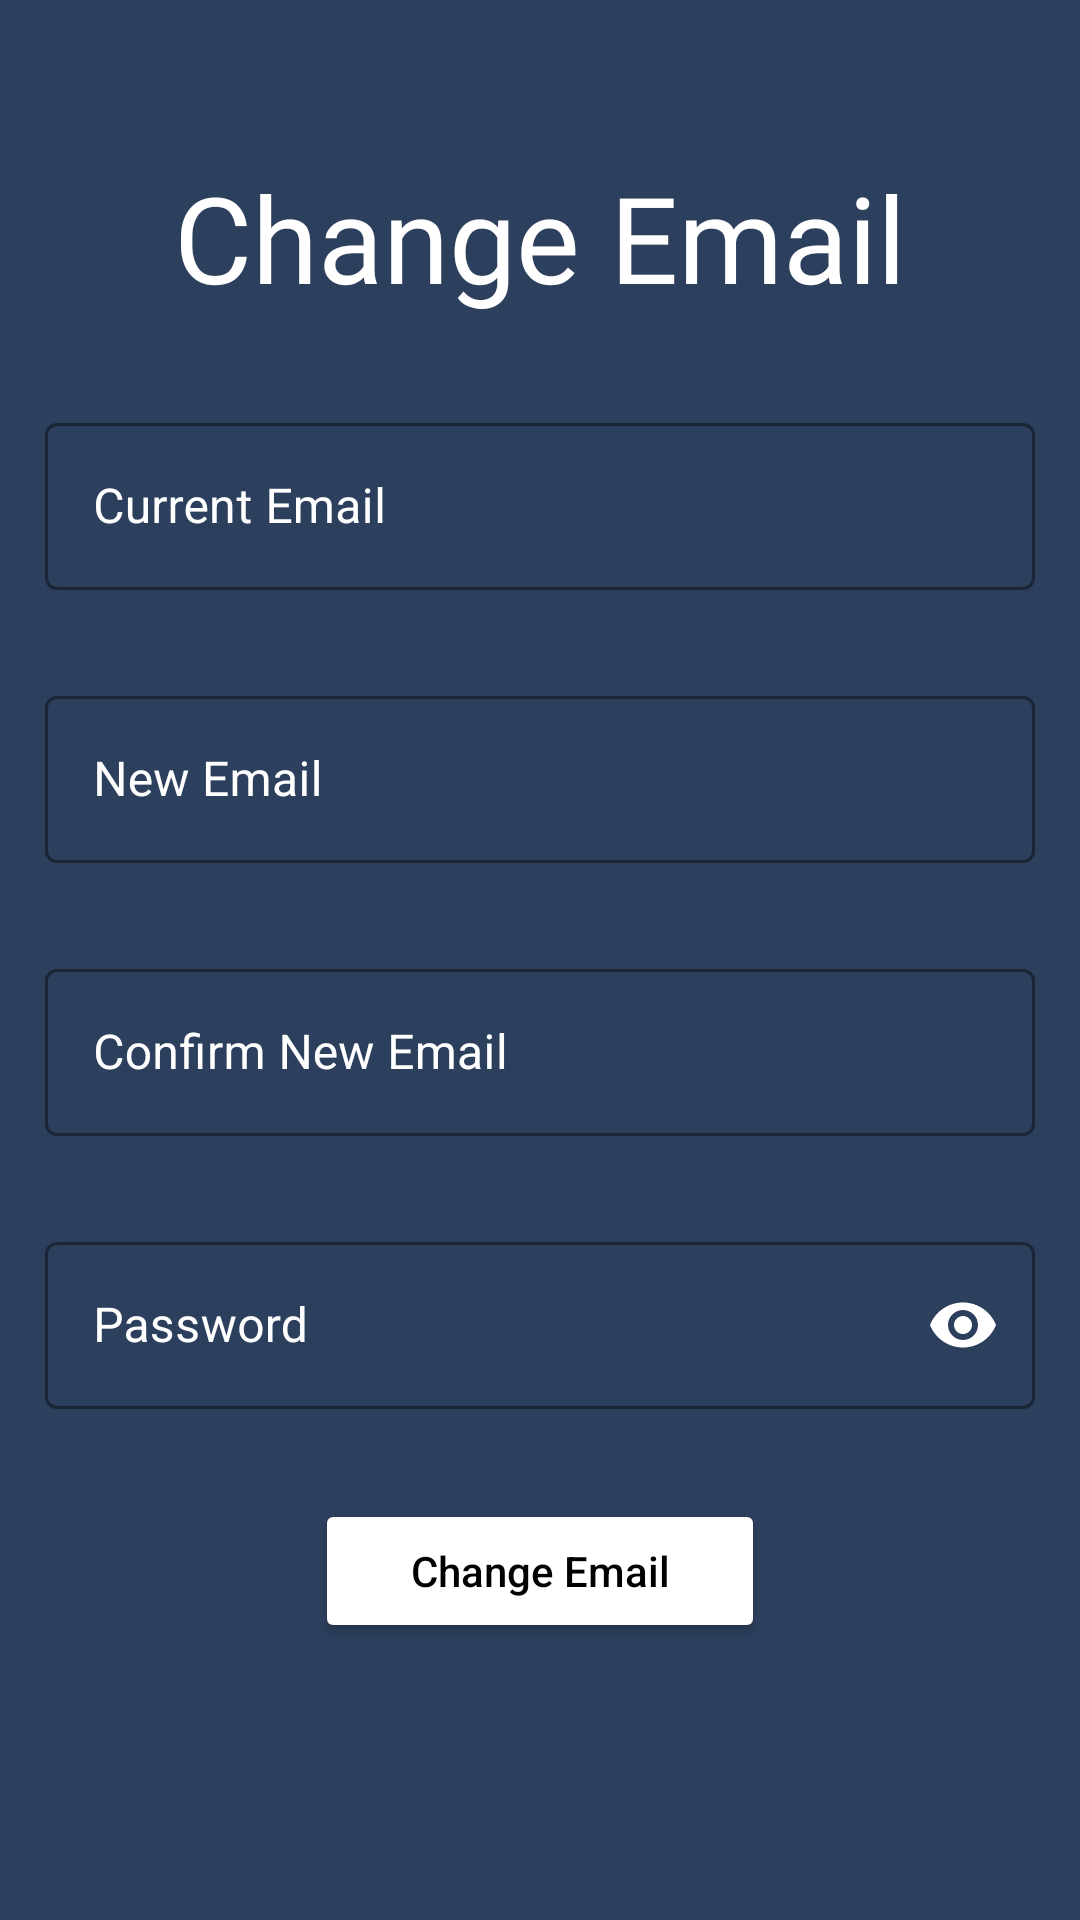

Write the Android layout XML for this screen, with the resource values it uses.
<!-- AndroidManifest.xml: application theme Theme.CommunityApp -->
<!-- res/layout/fragment_change_email.xml -->
<?xml version="1.0" encoding="utf-8"?>
<LinearLayout xmlns:android="http://schemas.android.com/apk/res/android"
    xmlns:app="http://schemas.android.com/apk/res-auto"
    xmlns:tools="http://schemas.android.com/tools"
    android:layout_width="match_parent"
    android:layout_height="match_parent"
    android:background="@color/bg1"
    android:gravity="center"
    android:orientation="vertical"
    android:padding="15dp"
    tools:context=".my_account.ChangeEmailFragment">

    <TextView
        android:layout_width="wrap_content"
        android:layout_height="wrap_content"
        android:layout_marginTop="-40dp"
        android:fontFamily="@font/allerta"
        android:text="Change Email"
        android:textColor="@color/white"
        android:textSize="40sp" />

    <com.google.android.material.textfield.TextInputLayout
        android:id="@+id/etCurrentEmail"
        style="@style/Widget.MaterialComponents.TextInputLayout.OutlinedBox"
        android:layout_width="match_parent"
        android:layout_height="wrap_content"
        android:layout_marginTop="30dp"
        android:textColorHint="@color/white"
        app:boxStrokeColor="@color/white"
        app:hintTextColor="@color/white"
        >

        <com.google.android.material.textfield.TextInputEditText
            android:layout_width="match_parent"
            android:layout_height="match_parent"
            android:clickable="false"
            android:editable="false"
            android:hint="Current Email"
            android:textColor="@color/white" />
    </com.google.android.material.textfield.TextInputLayout>

    <com.google.android.material.textfield.TextInputLayout
        android:id="@+id/etNewEmail"
        style="@style/Widget.MaterialComponents.TextInputLayout.OutlinedBox"
        android:layout_width="match_parent"
        android:layout_height="wrap_content"
        android:layout_marginTop="30dp"
        android:textColorHint="@color/white"
        app:boxStrokeColor="@color/white"
        app:hintTextColor="@color/white">

        <com.google.android.material.textfield.TextInputEditText
            android:layout_width="match_parent"
            android:layout_height="match_parent"
            android:hint="New Email"
            android:textColor="@color/white" />
    </com.google.android.material.textfield.TextInputLayout>

    <com.google.android.material.textfield.TextInputLayout
        android:id="@+id/etConfirmNewEmail"
        style="@style/Widget.MaterialComponents.TextInputLayout.OutlinedBox"
        android:layout_width="match_parent"
        android:layout_height="wrap_content"
        android:layout_marginTop="30dp"
        android:textColorHint="@color/white"
        app:boxStrokeColor="@color/white"
        app:hintTextColor="@color/white">

        <com.google.android.material.textfield.TextInputEditText
            android:layout_width="match_parent"
            android:layout_height="match_parent"
            android:hint="Confirm New Email"
            android:textColor="@color/white" />
    </com.google.android.material.textfield.TextInputLayout>

    <com.google.android.material.textfield.TextInputLayout
        android:id="@+id/etPassword"
        style="@style/Widget.MaterialComponents.TextInputLayout.OutlinedBox"
        android:layout_width="match_parent"
        android:layout_height="wrap_content"
        android:layout_marginTop="30dp"
        android:textColorHint="@color/white"
        app:boxStrokeColor="@color/white"
        app:hintTextColor="@color/white"
        app:passwordToggleTint="@color/white"
        app:passwordToggleEnabled="true">

        <com.google.android.material.textfield.TextInputEditText
            android:layout_width="match_parent"
            android:layout_height="match_parent"
            android:hint="Password"
            android:inputType="textPassword"
            android:textColor="@color/white" />
    </com.google.android.material.textfield.TextInputLayout>

    <Button
        android:id="@+id/btnChangeEmail"
        android:layout_width="150dp"
        android:layout_height="wrap_content"
        android:layout_marginTop="30dp"
        android:backgroundTint="@color/white"
        android:text="Change Email"
        android:textAllCaps="false"
        android:textColor="@color/black" />

</LinearLayout>
<!-- resources referenced by this layout -->
<resources>
  <color name="bg1">#2c3f5d</color>
  <color name="black">#FF000000</color>
  <color name="white">#FFFFFFFF</color>
  <style name="Theme.CommunityApp" parent="Theme.MaterialComponents.DayNight.NoActionBar">
          
          <item name="colorPrimary">@color/purple_500</item>
          <item name="colorPrimaryVariant">@color/purple_700</item>
          <item name="colorOnPrimary">@color/white</item>
          
          <item name="colorSecondary">@color/teal_200</item>
          <item name="colorSecondaryVariant">@color/teal_700</item>
          <item name="colorOnSecondary">@color/black</item>
          
          <item name="android:statusBarColor" tools:targetApi="l">?attr/colorPrimaryVariant</item>
          
      </style>
  <color name="purple_500">#FF6200EE</color>
  <color name="purple_700">#FF3700B3</color>
  <color name="teal_200">#FF03DAC5</color>
  <color name="teal_700">#FF018786</color>
</resources>
